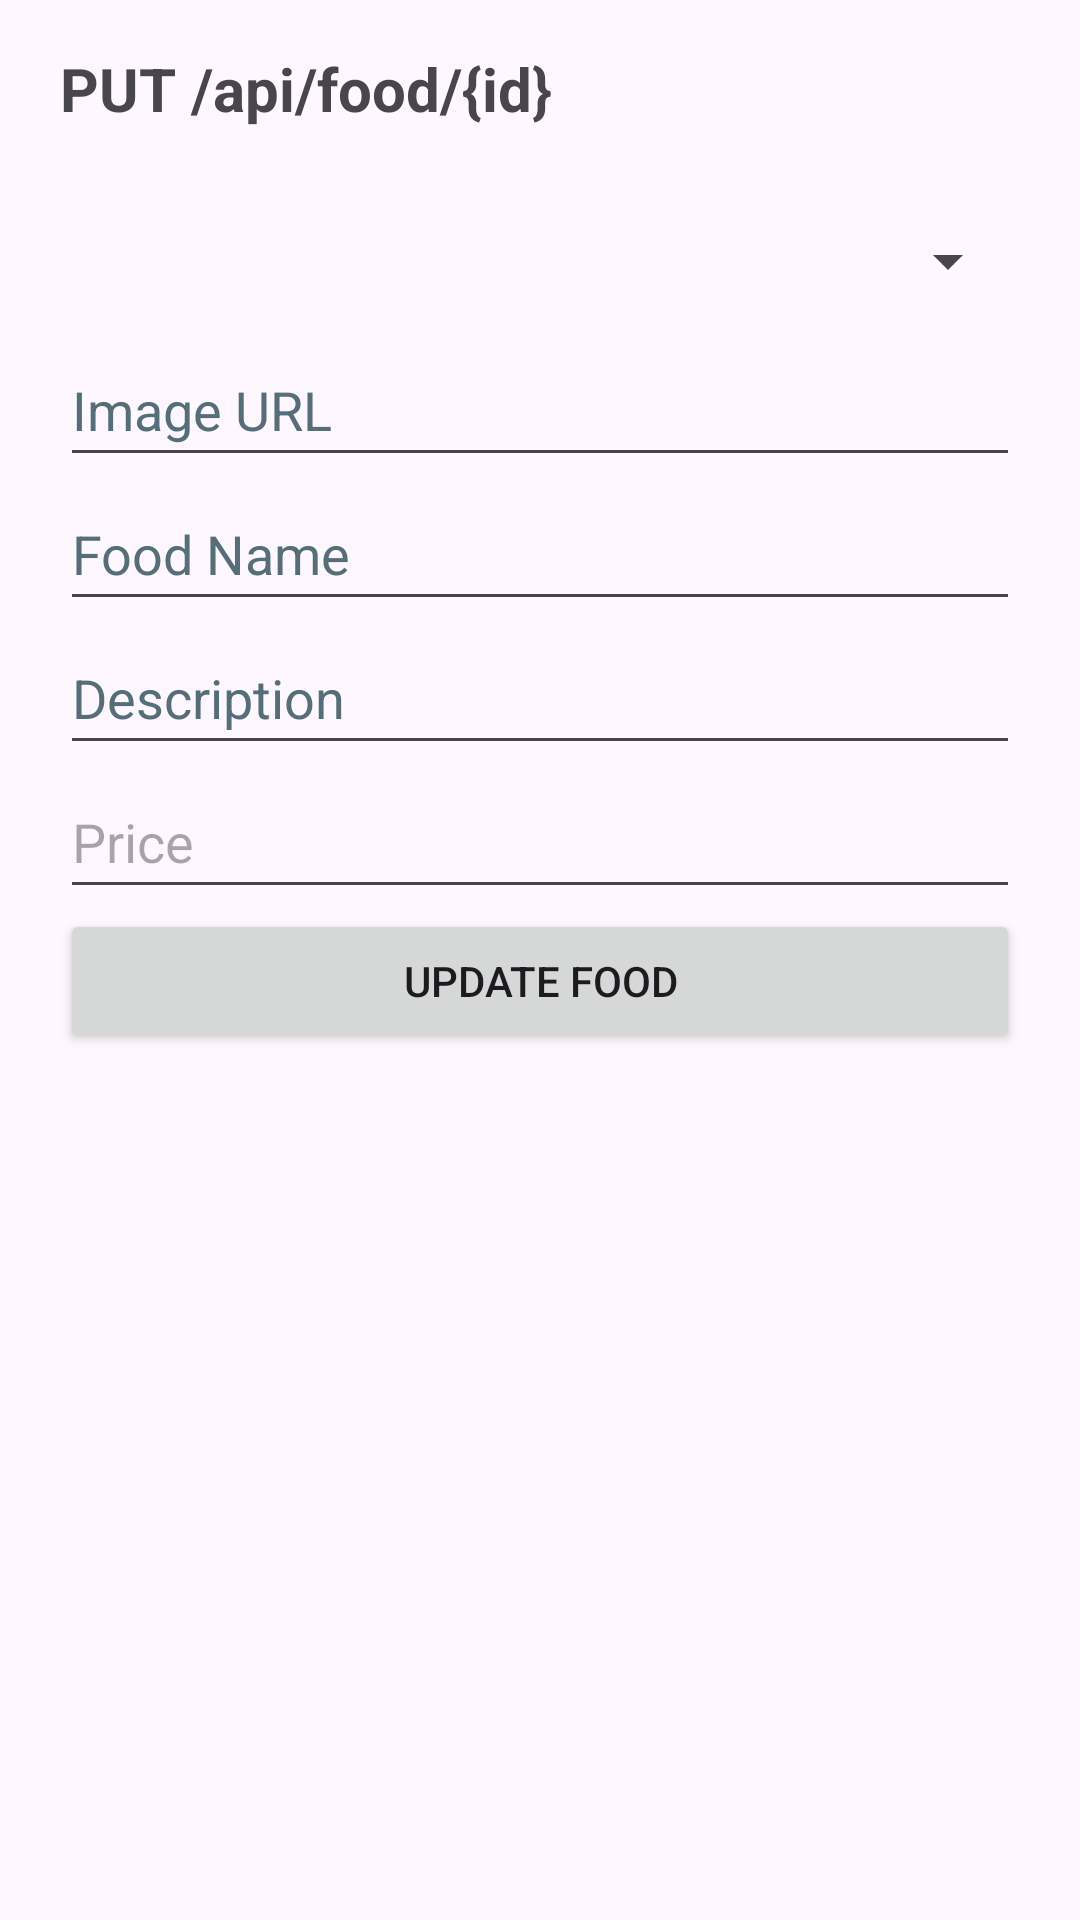

Layout XML and referenced resources for this Android screen:
<!-- AndroidManifest.xml: application theme Theme.Android_API_Demo -->
<!-- res/layout/activity_update.xml -->
<?xml version="1.0" encoding="utf-8"?>
<LinearLayout xmlns:android="http://schemas.android.com/apk/res/android"
    xmlns:tools="http://schemas.android.com/tools"
    android:id="@+id/main"
    android:layout_width="match_parent"
    android:layout_height="match_parent"
    android:gravity="center_horizontal"
    android:orientation="vertical"
    android:padding="16dp"
    tools:context=".activities.UpdateActivity">

    <TextView
        android:layout_width="320dp"
        android:layout_height="wrap_content"
        android:layout_marginBottom="20dp"
        android:text="PUT /api/food/{id}"
        android:textSize="20sp"
        android:textStyle="bold"
        tools:ignore="HardcodedText" />

    <Spinner
        android:id="@+id/food_spinner"
        android:layout_width="320dp"
        android:layout_height="wrap_content"
        android:minHeight="48dp" />

    <EditText
        android:id="@+id/update_image_input"
        android:layout_width="320dp"
        android:layout_height="wrap_content"
        android:hint="Image URL"
        android:importantForAutofill="no"
        android:inputType="textUri"
        android:minHeight="48dp"
        android:textColorHint="#546E7A"
        tools:ignore="HardcodedText" />

    <EditText
        android:id="@+id/update_name_input"
        android:layout_width="320dp"
        android:layout_height="wrap_content"
        android:hint="Food Name"
        android:importantForAutofill="no"
        android:inputType="textMultiLine"
        android:minHeight="48dp"
        android:textColorHint="#546E7A"
        tools:ignore="HardcodedText" />

    <EditText
        android:id="@+id/update_description_input"
        android:layout_width="320dp"
        android:layout_height="wrap_content"
        android:hint="Description"
        android:importantForAutofill="no"
        android:inputType="textMultiLine"
        android:minHeight="48dp"
        android:textColorHint="#546E7A"
        tools:ignore="HardcodedText" />

    <EditText
        android:id="@+id/update_price_input"
        android:layout_width="320dp"
        android:layout_height="wrap_content"
        android:hint="Price"
        android:importantForAutofill="no"
        android:inputType="numberDecimal"
        android:minHeight="48dp"
        tools:ignore="HardcodedText" />

    <Button
        android:id="@+id/update_food_button"
        android:layout_width="320dp"
        android:layout_height="wrap_content"
        android:text="Update Food"
        tools:ignore="HardcodedText" />

    <ProgressBar
        android:id="@+id/progressBar"
        android:layout_width="wrap_content"
        android:layout_height="wrap_content"
        android:visibility="gone" />
</LinearLayout>
<!-- resources referenced by this layout -->
<resources>
  <style name="Theme.Android_API_Demo" parent="Base.Theme.Android_API_Demo" />
  <style name="Base.Theme.Android_API_Demo" parent="Theme.Material3.DayNight">
          
          
      </style>
</resources>
